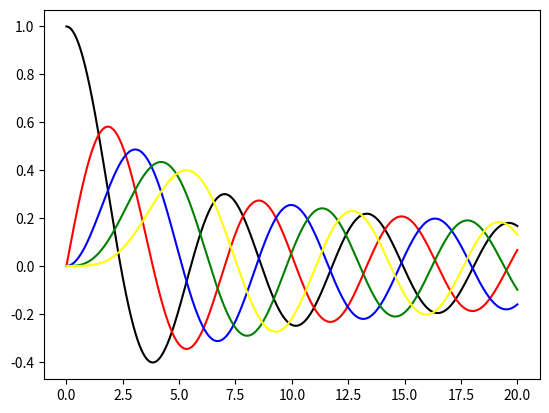

Here is the Python script that generated this plot:
import numpy as np
import matplotlib.pyplot as plt
import scipy.special.cython_special
x=np.linspace(0.,20.,2000)
y0 = scipy.special.jn(0,x)
y1 = scipy.special.jn(1,x)
y2 = scipy.special.jn(2,x)
y3 = scipy.special.jn(3,x)
y4 = scipy.special.jn(4,x)
fig, ax = plt.subplots()
ax.plot(x,y0,color='black')
ax.plot(x,y1,color='red')
ax.plot(x,y2,color='blue')
ax.plot(x,y3,color='green')
ax.plot(x,y4,color='yellow')
plt.show()
